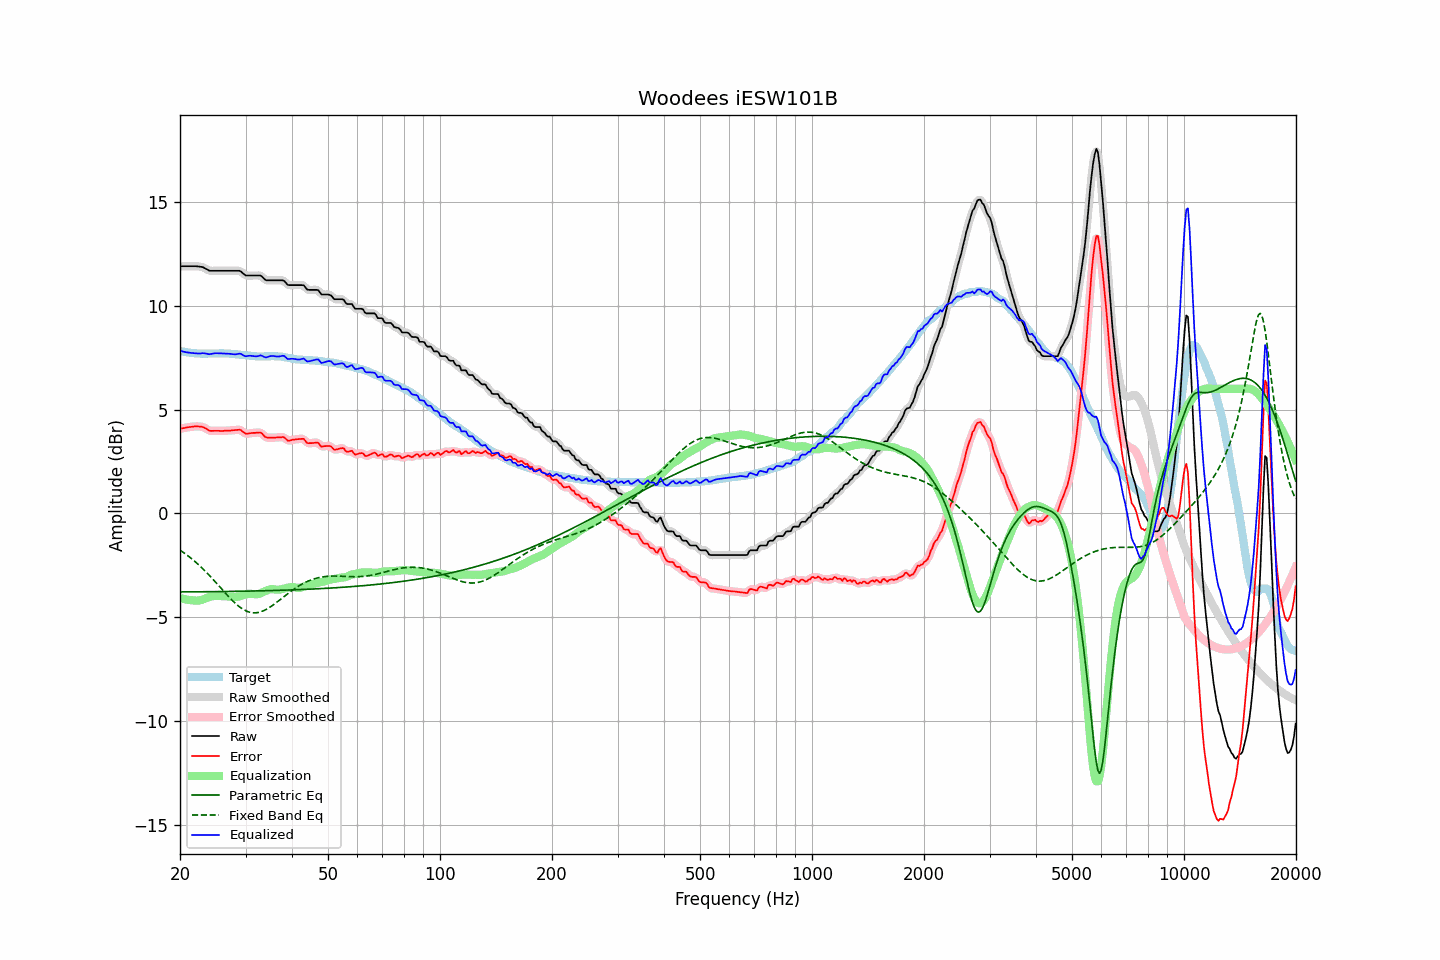

Source data for this figure (header and first rows):
frequency, raw, error, smoothed, error_smoothed, equalization, parametric_eq, fixed_band_eq, equalized_raw, equalized_smoothed, target
20.00, 11.90, 4.08, 11.90, 4.08, -4.07, -3.77, -1.76, 7.83, 7.83, 7.82
20.20, 11.90, 4.10, 11.90, 4.09, -4.09, -3.77, -1.81, 7.81, 7.81, 7.80
20.40, 11.90, 4.11, 11.90, 4.11, -4.11, -3.77, -1.87, 7.79, 7.79, 7.79
20.61, 11.90, 4.12, 11.90, 4.12, -4.13, -3.77, -1.92, 7.77, 7.77, 7.78
20.81, 11.90, 4.14, 11.90, 4.14, -4.14, -3.77, -1.98, 7.76, 7.76, 7.76
21.02, 11.90, 4.15, 11.90, 4.15, -4.15, -3.77, -2.04, 7.75, 7.75, 7.75
21.23, 11.90, 4.16, 11.90, 4.16, -4.16, -3.77, -2.10, 7.74, 7.74, 7.74
21.44, 11.90, 4.17, 11.90, 4.17, -4.17, -3.77, -2.16, 7.73, 7.73, 7.73
21.66, 11.90, 4.18, 11.90, 4.18, -4.18, -3.77, -2.22, 7.72, 7.72, 7.72
21.87, 11.90, 4.19, 11.90, 4.19, -4.19, -3.77, -2.29, 7.71, 7.71, 7.71
22.09, 11.90, 4.19, 11.90, 4.19, -4.19, -3.77, -2.36, 7.71, 7.70, 7.71
22.31, 11.89, 4.19, 11.89, 4.19, -4.19, -3.77, -2.43, 7.70, 7.70, 7.70
22.54, 11.88, 4.18, 11.88, 4.19, -4.18, -3.77, -2.50, 7.70, 7.70, 7.70
22.76, 11.87, 4.18, 11.87, 4.18, -4.17, -3.77, -2.57, 7.70, 7.71, 7.69
22.99, 11.86, 4.16, 11.85, 4.16, -4.14, -3.77, -2.64, 7.72, 7.71, 7.70
23.22, 11.82, 4.13, 11.82, 4.13, -4.11, -3.77, -2.72, 7.71, 7.71, 7.69
23.45, 11.78, 4.09, 11.78, 4.09, -4.08, -3.77, -2.80, 7.70, 7.70, 7.69
23.69, 11.74, 4.05, 11.74, 4.04, -4.06, -3.76, -2.88, 7.69, 7.68, 7.70
23.92, 11.69, 4.00, 11.70, 4.00, -4.03, -3.76, -2.96, 7.66, 7.67, 7.70
24.16, 11.68, 3.98, 11.68, 3.98, -4.01, -3.76, -3.04, 7.68, 7.68, 7.70
24.40, 11.68, 3.98, 11.68, 3.97, -3.99, -3.76, -3.12, 7.69, 7.69, 7.70
24.65, 11.68, 3.98, 11.68, 3.98, -3.97, -3.76, -3.21, 7.71, 7.71, 7.70
24.89, 11.68, 3.98, 11.68, 3.98, -3.97, -3.76, -3.29, 7.71, 7.71, 7.70
25.14, 11.68, 3.98, 11.68, 3.98, -3.97, -3.76, -3.38, 7.71, 7.71, 7.70
25.39, 11.68, 3.98, 11.68, 3.98, -3.97, -3.76, -3.47, 7.71, 7.71, 7.70
25.65, 11.68, 3.97, 11.68, 3.97, -3.97, -3.76, -3.55, 7.71, 7.71, 7.71
25.91, 11.68, 3.97, 11.68, 3.97, -3.98, -3.76, -3.64, 7.70, 7.70, 7.71
26.16, 11.68, 3.97, 11.68, 3.98, -3.98, -3.76, -3.73, 7.70, 7.70, 7.71
26.43, 11.68, 3.98, 11.68, 3.98, -3.98, -3.75, -3.81, 7.70, 7.70, 7.70
26.69, 11.68, 3.98, 11.68, 3.98, -3.98, -3.75, -3.90, 7.70, 7.70, 7.70
26.96, 11.68, 3.99, 11.68, 3.99, -3.99, -3.75, -3.98, 7.69, 7.69, 7.70
27.23, 11.68, 3.99, 11.68, 3.99, -4.00, -3.75, -4.07, 7.68, 7.68, 7.69
27.50, 11.68, 4.00, 11.68, 4.00, -4.01, -3.75, -4.14, 7.67, 7.67, 7.68
27.77, 11.68, 4.01, 11.68, 4.01, -4.02, -3.75, -4.22, 7.66, 7.66, 7.67
28.05, 11.68, 4.01, 11.68, 4.01, -4.02, -3.75, -4.30, 7.66, 7.66, 7.67
28.33, 11.68, 4.02, 11.68, 4.02, -4.02, -3.75, -4.37, 7.66, 7.67, 7.66
28.62, 11.68, 4.02, 11.69, 4.03, -4.00, -3.75, -4.43, 7.68, 7.68, 7.66
28.90, 11.68, 4.03, 11.67, 4.02, -3.99, -3.74, -4.49, 7.69, 7.68, 7.65
29.19, 11.64, 4.01, 11.63, 3.99, -3.96, -3.74, -4.55, 7.68, 7.67, 7.64
29.48, 11.57, 3.94, 11.57, 3.94, -3.94, -3.74, -4.60, 7.63, 7.63, 7.63
29.78, 11.50, 3.88, 11.51, 3.89, -3.91, -3.74, -4.65, 7.59, 7.59, 7.62
30.08, 11.45, 3.84, 11.46, 3.85, -3.89, -3.74, -4.68, 7.56, 7.57, 7.61
30.38, 11.45, 3.84, 11.45, 3.84, -3.87, -3.74, -4.72, 7.58, 7.58, 7.61
30.68, 11.45, 3.85, 11.45, 3.85, -3.86, -3.74, -4.74, 7.59, 7.59, 7.60
30.99, 11.45, 3.87, 11.45, 3.86, -3.86, -3.73, -4.76, 7.59, 7.59, 7.59
31.30, 11.45, 3.88, 11.45, 3.87, -3.87, -3.73, -4.78, 7.58, 7.58, 7.57
31.61, 11.45, 3.88, 11.45, 3.88, -3.88, -3.73, -4.78, 7.57, 7.57, 7.57
31.93, 11.45, 3.88, 11.45, 3.89, -3.89, -3.73, -4.78, 7.56, 7.56, 7.57
32.24, 11.45, 3.89, 11.46, 3.89, -3.88, -3.73, -4.77, 7.57, 7.57, 7.56
32.57, 11.45, 3.90, 11.46, 3.90, -3.87, -3.73, -4.76, 7.58, 7.59, 7.56
32.89, 11.45, 3.90, 11.44, 3.89, -3.84, -3.72, -4.74, 7.61, 7.60, 7.55
33.22, 11.40, 3.85, 11.39, 3.84, -3.81, -3.72, -4.71, 7.59, 7.58, 7.55
33.55, 11.32, 3.76, 11.32, 3.77, -3.77, -3.72, -4.68, 7.55, 7.55, 7.56
33.89, 11.25, 3.69, 11.26, 3.70, -3.74, -3.72, -4.64, 7.51, 7.53, 7.57
34.23, 11.22, 3.66, 11.23, 3.66, -3.70, -3.72, -4.60, 7.52, 7.52, 7.56
34.57, 11.22, 3.65, 11.22, 3.65, -3.67, -3.71, -4.56, 7.55, 7.54, 7.57
34.92, 11.22, 3.65, 11.22, 3.65, -3.65, -3.71, -4.51, 7.57, 7.57, 7.57
35.27, 11.22, 3.65, 11.22, 3.65, -3.64, -3.71, -4.46, 7.58, 7.58, 7.57
35.62, 11.22, 3.65, 11.22, 3.65, -3.64, -3.71, -4.40, 7.58, 7.58, 7.57
35.97, 11.22, 3.65, 11.22, 3.65, -3.65, -3.70, -4.34, 7.57, 7.57, 7.57
... 635 more rows
